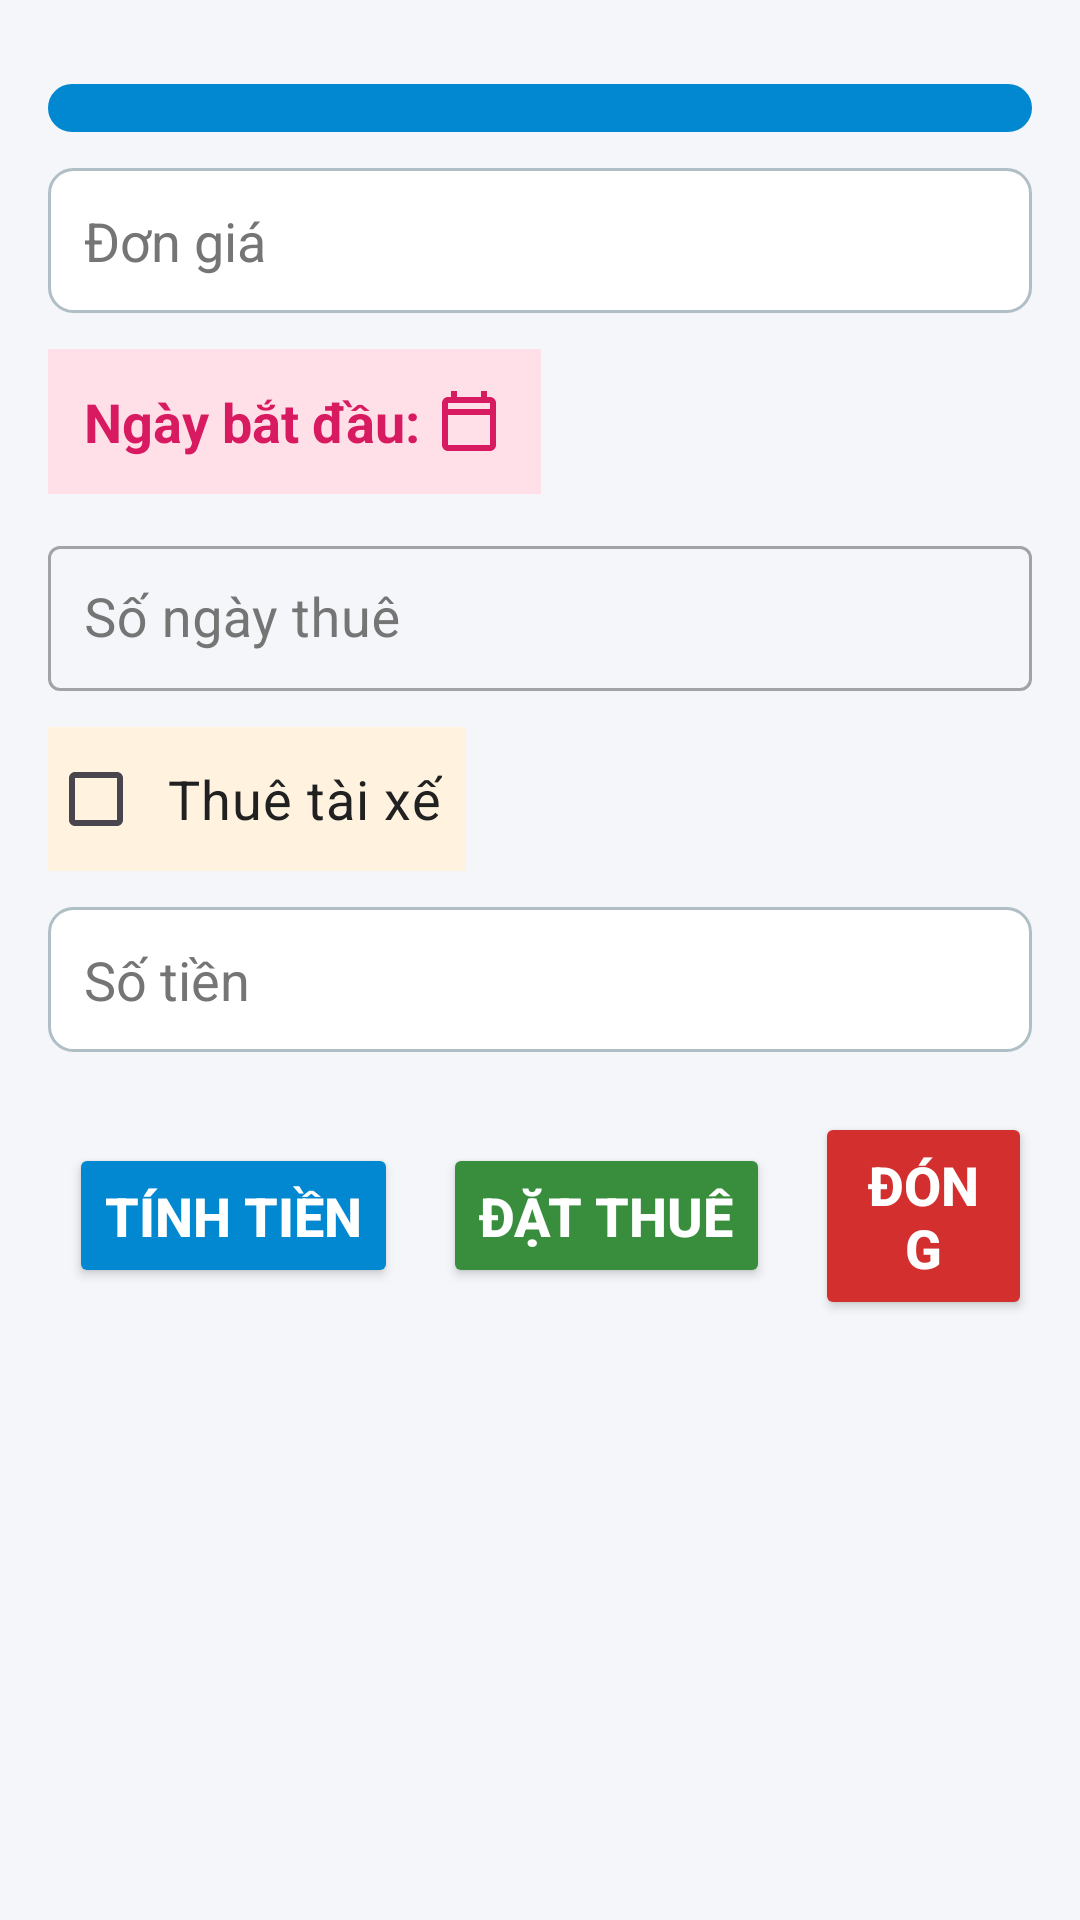

Layout XML and referenced resources for this Android screen:
<!-- AndroidManifest.xml: application theme Theme.Material3.DayNight -->
<!-- res/layout/dich_vu_thue_oto.xml -->
<?xml version="1.0" encoding="utf-8"?>
<LinearLayout xmlns:android="http://schemas.android.com/apk/res/android"
    xmlns:app="http://schemas.android.com/apk/res-auto"
    xmlns:tools="http://schemas.android.com/tools"
    android:layout_width="match_parent"
    android:layout_height="match_parent"
    android:orientation="vertical"
    android:background="#F4F6F9"
    android:padding="16dp"
    tools:context=".giaodien.DichVuThueOTo">

    <Spinner
        android:id="@+id/spn_loaixe"
        android:layout_width="match_parent"
        android:layout_height="wrap_content"
        android:layout_marginTop="12dp"
        android:backgroundTint="#0288D1"
        android:padding="8dp"
        android:background="@drawable/spinner_background" />

    <EditText
        android:id="@+id/edt_dongia"
        style="@style/TextStyle"
        android:enabled="false"
        android:hint="Đơn giá"
        android:textColor="#0288D1"
        android:background="@drawable/edittext_background"
        android:padding="12dp"
        android:layout_marginTop="12dp"
        android:textColorHint="#757575" />

    <TextView
        android:id="@+id/txt_ngaybd"
        style="@style/LabelStyle"
        android:text="Ngày bắt đầu: "
        android:onClick="ChonNgay"
        android:textColor="#D81B60"
        android:textStyle="bold"
        android:padding="12dp"
        android:layout_marginTop="12dp"
        android:background="#FFE0E8"
        android:drawableEnd="@drawable/ic_calendar"
        android:drawableTint="#D81B60" />

    <com.google.android.material.textfield.TextInputLayout
        android:id="@+id/layout_songay"
        android:layout_width="match_parent"
        android:layout_height="wrap_content"
        android:layout_marginTop="12dp"
        app:endIconMode="clear_text"
        app:hintTextColor="#0288D1"
        android:textColorHint="#757575"
        app:endIconTint="#0288D1"
        style="@style/Widget.MaterialComponents.TextInputLayout.OutlinedBox">

        <com.google.android.material.textfield.TextInputEditText
            android:id="@+id/edt_songay"
            style="@style/TextStyle"
            android:hint="Số ngày thuê"
            android:inputType="number"
            android:textColor="#0288D1"
            android:padding="12dp" />
    </com.google.android.material.textfield.TextInputLayout>

    <CheckBox
        android:id="@+id/chk_taixe"
        style="@style/LabelStyle"
        android:text="Thuê tài xế"
        android:buttonTint="#F57C00"
        android:textColor="#212121"
        android:layout_marginTop="12dp"
        android:padding="8dp"
        android:background="#FFF3E0" />

    <EditText
        android:id="@+id/edt_sotien"
        style="@style/TextStyle"
        android:enabled="false"
        android:hint="Số tiền"
        android:textColor="#0288D1"
        android:background="@drawable/edittext_background"
        android:padding="12dp"
        android:layout_marginTop="12dp"
        android:textColorHint="#757575" />

    <LinearLayout
        android:layout_width="match_parent"
        android:layout_height="wrap_content"
        android:gravity="center"
        android:orientation="horizontal"
        android:layout_marginTop="20dp">

        <Button
            android:id="@+id/btn_tinhtien"
            style="@style/ButtonStyle"
            android:onClick="TinhTien"
            android:text="Tính tiền"
            android:backgroundTint="#0288D1"
            android:textColor="#FFFFFF"
            android:padding="12dp"
            android:layout_marginEnd="8dp"
            android:elevation="2dp" />

        <Button
            android:id="@+id/btn_thuexe"
            style="@style/ButtonStyle"
            android:onClick="DatThue"
            android:text="Đặt thuê"
            android:backgroundTint="#388E3C"
            android:textColor="#FFFFFF"
            android:padding="12dp"
            android:layout_marginEnd="8dp"
            android:elevation="2dp" />

        <Button
            android:id="@+id/btn_dong"
            style="@style/ButtonStyle"
            android:onClick="DongActivity"
            android:text="Đóng"
            android:backgroundTint="#D32F2F"
            android:textColor="#FFFFFF"
            android:padding="12dp"
            android:elevation="2dp" />
    </LinearLayout>
</LinearLayout>
<!-- resources referenced by this layout -->
<resources>
  <!-- drawable edittext_background (drawable) -->
  <shape xmlns:android="http://schemas.android.com/apk/res/android">
      <corners android:radius="8dp" />
      <stroke android:width="1dp" android:color="#B0BEC5" />
      <solid android:color="#FFFFFF" />
  </shape>
  <!-- drawable ic_calendar (drawable) -->
  <vector xmlns:android="http://schemas.android.com/apk/res/android"
      android:width="24dp"
      android:height="24dp"
      android:viewportWidth="24"
      android:viewportHeight="24">
      <path
          android:fillColor="#D81B60"
          android:pathData="M19,4h-1V2h-2v2H8V2H6v2H5C3.9,4 3,4.9 3,6v14c0,1.1 0.9,2 2,2h14c1.1,0 2,-0.9 2,-2V6C21,4.9 20.1,4 19,4zM19,20H5V10h14V20zM19,8H5V6h14V8z"/>
  </vector>
  <!-- drawable spinner_background (drawable) -->
  <shape xmlns:android="http://schemas.android.com/apk/res/android">
      <corners android:radius="8dp" />
      <stroke android:width="1dp" android:color="#0288D1" />
      <solid android:color="#FFFFFF" />
  </shape>
  <style name="ButtonStyle" parent="@android:style/TextAppearance.Medium">
          <item name="android:layout_width">wrap_content</item>
          <item name="android:layout_height">wrap_content</item>
          <item name="android:textStyle">bold</item>
          <item name="android:textColor">#FFFFFF</item>
          <item name="android:layout_marginLeft">7dp</item>
      </style>
  <style name="LabelStyle" parent="@android:style/TextAppearance.Medium">
          <item name="android:layout_width">wrap_content</item>
          <item name="android:layout_height">wrap_content</item>
          <item name="android:paddingLeft">5dp</item>
          <item name="android:paddingTop">10dp</item>
          <item name="android:paddingBottom">10dp</item>
          <item name="android:textColor">#0000FF</item>
      </style>
  <style name="TextStyle" parent="@android:style/TextAppearance.Medium">
          <item name="android:layout_width">match_parent</item>
          <item name="android:layout_height">wrap_content</item>
          <item name="android:paddingLeft">3dp</item>
      </style>
</resources>
